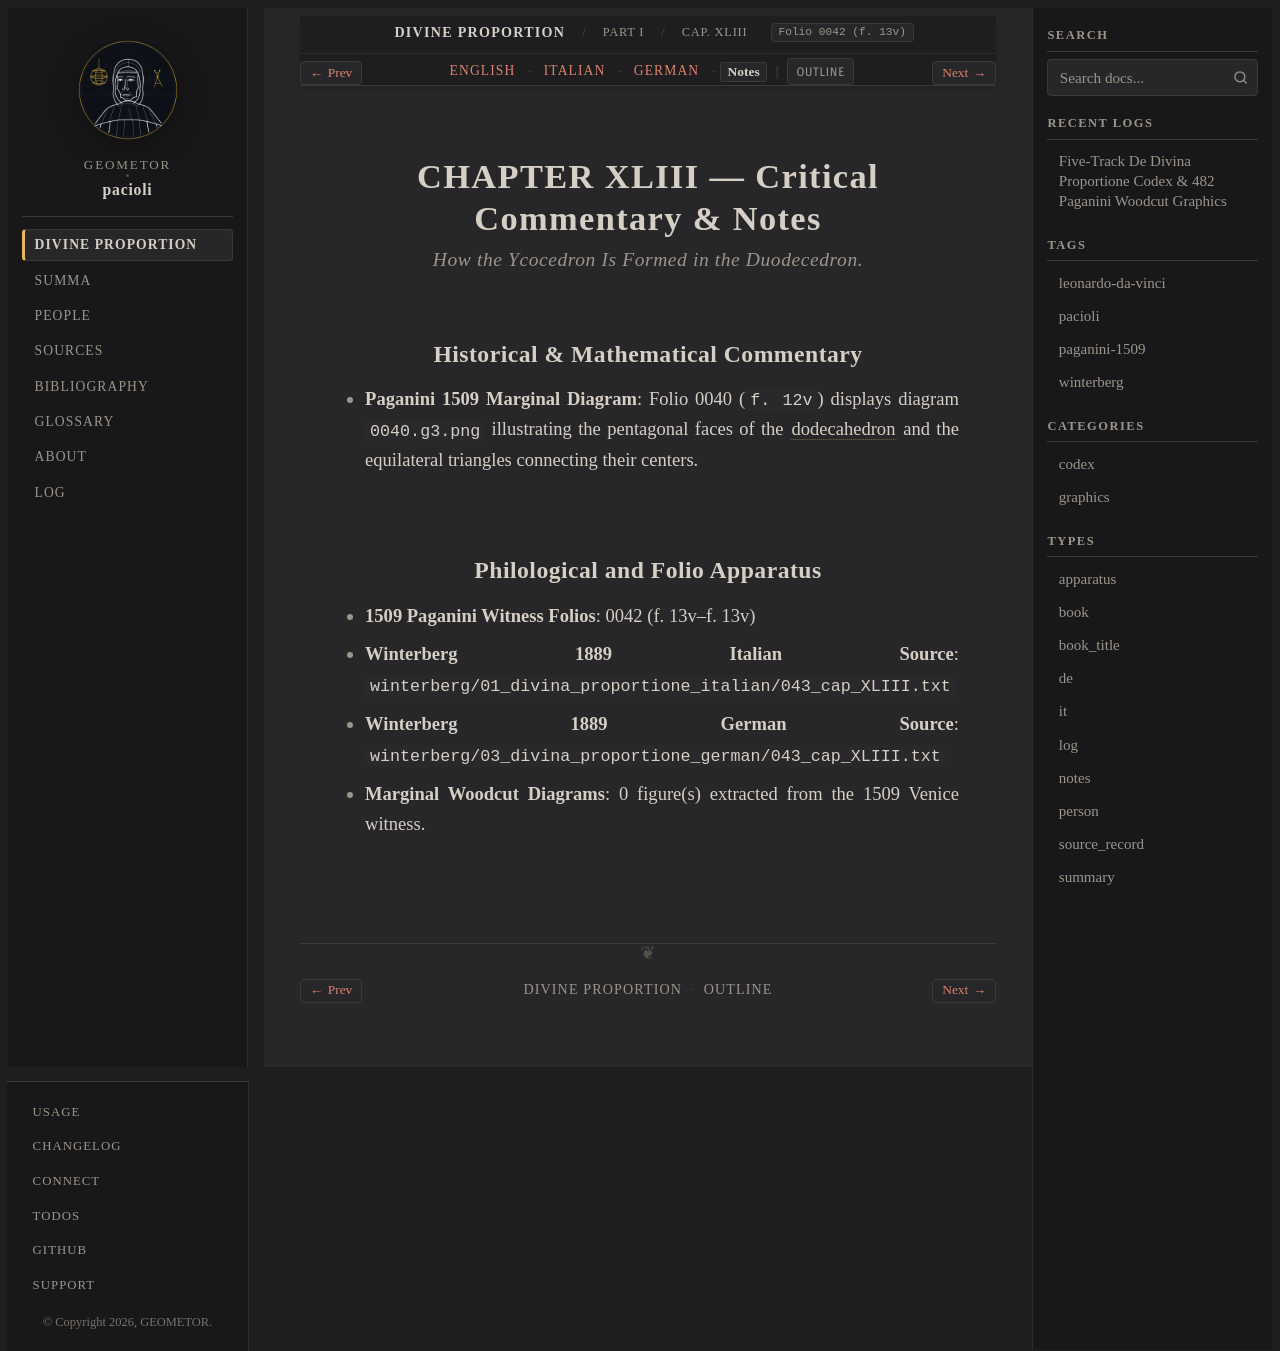

repository: geometor/pacioli · page: de_divina_proportione/compendio/cap_43/notes.html · generator: sphinx

:type: notes
:tracks: English: index | Italian: it | German: de | Notes: notes
:layout: book
:canonical_id: Cap. XLIII
:folio: 0042 (f. 13v)

.. _compendio-cap_43-notes:

CHAPTER XLIII — Critical Commentary & Notes
===========================================

.. rubric:: How the Ycocedron Is Formed in the Duodecedron.

Historical & Mathematical Commentary
------------------------------------

- **Paganini 1509 Marginal Diagram**: Folio 0040 (``f. 12v``) displays diagram ``0040.g3.png`` illustrating the pentagonal faces of the :term:`dodecahedron <dodecahedron>` and the equilateral triangles connecting their centers.

Philological and Folio Apparatus
--------------------------------

- **1509 Paganini Witness Folios**: 0042 (f. 13v–f. 13v)
- **Winterberg 1889 Italian Source**: ``winterberg/01_divina_proportione_italian/043_cap_XLIII.txt``
- **Winterberg 1889 German Source**: ``winterberg/03_divina_proportione_german/043_cap_XLIII.txt``
- **Marginal Woodcut Diagrams**: 0 figure(s) extracted from the 1509 Venice witness.
